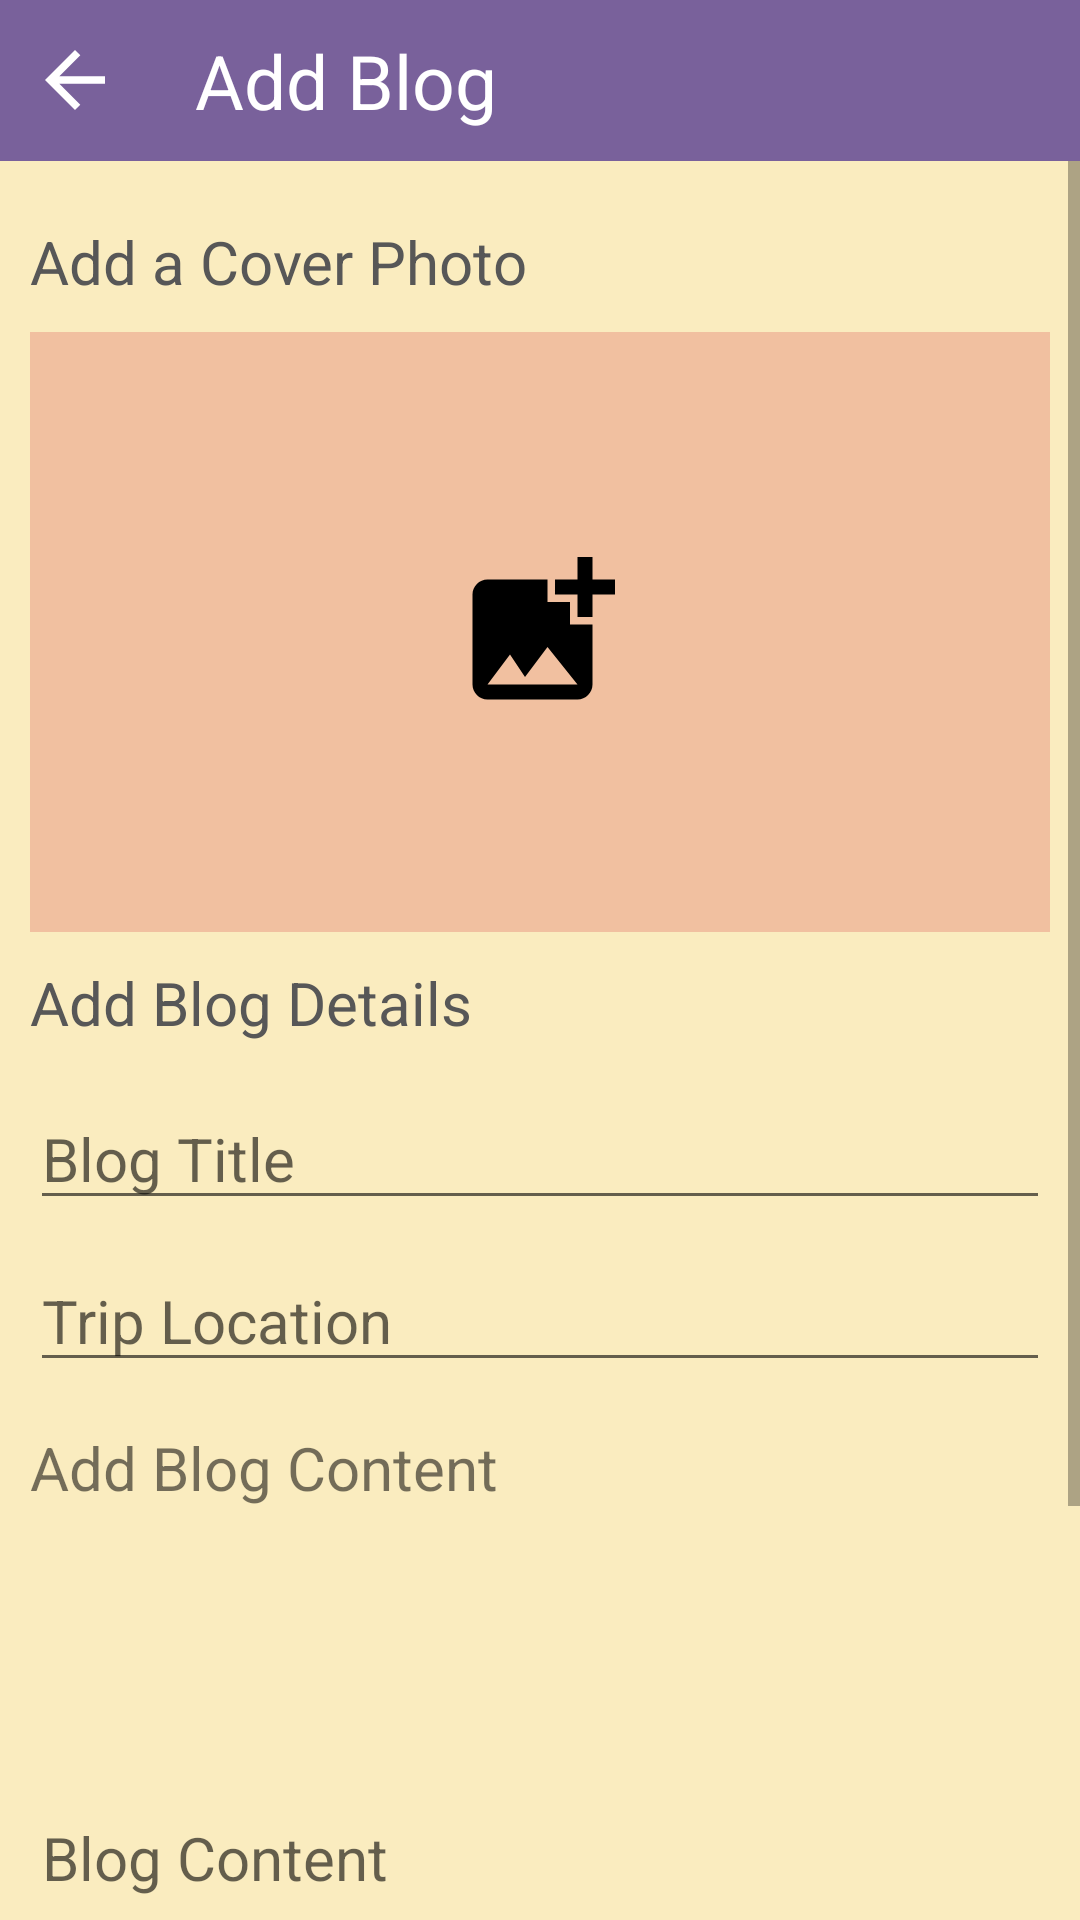

The Android layout XML behind this screen, and the referenced resources:
<!-- AndroidManifest.xml: application theme Theme.TripLoggerCA4 -->
<!-- res/layout/activity_add_blog.xml -->
<?xml version="1.0" encoding="utf-8"?>
<androidx.coordinatorlayout.widget.CoordinatorLayout xmlns:android="http://schemas.android.com/apk/res/android"
    xmlns:app="http://schemas.android.com/apk/res-auto"
    xmlns:tools="http://schemas.android.com/tools"
    android:id="@+id/main"
    android:layout_width="match_parent"
    android:layout_height="match_parent"
    tools:context=".AddBlog"
    android:background="@color/background">

    <LinearLayout
        android:layout_width="match_parent"
        android:layout_height="wrap_content"
        android:orientation="vertical">

        <com.google.android.material.appbar.AppBarLayout
            android:layout_width="match_parent"
            android:layout_height="wrap_content"
            android:background="@color/purple_dark"
            android:theme="@style/ThemeOverlay.AppCompat.DayNight.ActionBar">

            <LinearLayout
                android:layout_width="match_parent"
                android:layout_height="wrap_content"
                android:layout_margin="10dp"
                android:gravity="center_vertical"
                android:orientation="horizontal">

                <ImageButton
                    android:id="@+id/backBtn"
                    android:layout_width="30sp"
                    android:layout_height="30sp"
                    android:background="@null"
                    android:src="@drawable/ic_back" />

                <TextView
                    android:layout_width="wrap_content"
                    android:layout_height="wrap_content"
                    android:layout_marginLeft="25dp"
                    android:gravity="center"
                    android:text="Add Blog"
                    android:textColor="@color/white"
                    android:textSize="25sp" />
            </LinearLayout>
        </com.google.android.material.appbar.AppBarLayout>

        <ScrollView
            android:layout_width="match_parent"
            android:layout_height="match_parent"
            android:fillViewport="true">

            <LinearLayout
                android:layout_width="match_parent"
                android:layout_height="wrap_content"
                android:orientation="vertical"
                android:padding="10dp">

                <TextView
                    android:layout_width="wrap_content"
                    android:layout_height="wrap_content"
                    android:text="Add a Cover Photo"
                    android:textSize="20sp"
                    android:textColor="@color/dark_gray"
                    android:layout_marginVertical="10dp" />


                <ImageButton
                    android:id="@+id/imageButton"
                    android:layout_width="match_parent"
                    android:layout_height="200dp"
                    android:src="@drawable/ic_add_photo"
                    android:contentDescription="Pick Image"
                    android:background="@color/background_HL"/>

                <TextView
                    android:layout_width="wrap_content"
                    android:layout_height="wrap_content"
                    android:text="Add Blog Details"
                    android:textSize="20sp"
                    android:textColor="@color/dark_gray"
                    android:layout_marginVertical="10dp" />


                <EditText
                    android:id="@+id/titleEditText"
                    android:layout_width="match_parent"
                    android:layout_height="wrap_content"
                    android:hint="Blog Title"
                    android:textSize="20sp"
                    android:layout_marginVertical="5dp" />

                <EditText
                    android:layout_width="match_parent"
                    android:layout_height="wrap_content"
                    android:id="@+id/locationEditText"
                    android:hint="Trip Location"
                    android:textSize="20sp"
                    android:layout_marginVertical="5dp" />


                <TextView
                    android:layout_width="wrap_content"
                    android:layout_height="wrap_content"
                    android:text="Add Blog Content"
                    android:textSize="20sp"
                    android:layout_marginVertical="10dp" />


                <EditText
                    android:id="@+id/contentEditText"
                    android:layout_width="match_parent"
                    android:layout_height="200dp"
                    android:hint="Blog Content"
                    android:textSize="20sp"
                    android:layout_marginVertical="5dp" />



                <Button
                    android:id="@+id/addBlogBtn"
                    android:layout_width="200dp"
                    android:layout_height="wrap_content"
                    android:layout_gravity="center"
                    android:layout_marginVertical="20dp"
                    android:text="Add Blog"
                    android:background="@color/purple_dark"/>

            </LinearLayout>
        </ScrollView>
    </LinearLayout>
</androidx.coordinatorlayout.widget.CoordinatorLayout>
<!-- resources referenced by this layout -->
<resources>
  <color name="background">#faecbf</color>
  <color name="background_HL">#f1c0a0</color>
  <color name="dark_gray">#575757</color>
  <color name="purple_dark">#79619b</color>
  <color name="white">#FFFFFFFF</color>
  <!-- drawable ic_add_photo (drawable) -->
  <vector xmlns:android="http://schemas.android.com/apk/res/android" android:height="60dp" android:tint="#000000" android:viewportHeight="24" android:viewportWidth="24" android:width="60dp">
        
      <path android:fillColor="@android:color/white" android:pathData="M19,7v2.99s-1.99,0.01 -2,0L17,7h-3s0.01,-1.99 0,-2h3L17,2h2v3h3v2h-3zM16,11L16,8h-3L13,5L5,5c-1.1,0 -2,0.9 -2,2v12c0,1.1 0.9,2 2,2h12c1.1,0 2,-0.9 2,-2v-8h-3zM5,19l3,-4 2,3 3,-4 4,5L5,19z"/>
      
  </vector>
  <!-- drawable ic_back (drawable) -->
  <vector xmlns:android="http://schemas.android.com/apk/res/android" android:autoMirrored="true" android:height="30dp" android:tint="#FFFFFF" android:viewportHeight="24" android:viewportWidth="24" android:width="30dp">
        
      <path android:fillColor="@android:color/white" android:pathData="M20,11H7.83l5.59,-5.59L12,4l-8,8 8,8 1.41,-1.41L7.83,13H20v-2z"/>
      
  </vector>
  <style name="Theme.TripLoggerCA4" parent="Theme.MaterialComponents.DayNight.NoActionBar">
          
          <item name="colorPrimary">@color/purple_500</item>
          <item name="colorPrimaryVariant">@color/purple_700</item>
          <item name="colorOnPrimary">@color/background</item>
          
          <item name="colorSecondary">@color/teal_200</item>
          <item name="colorSecondaryVariant">@color/teal_700</item>
          <item name="colorOnSecondary">@color/black</item>
          
          <item name="android:statusBarColor">?attr/colorPrimaryVariant</item>
          
      </style>
  <color name="purple_500">#FF6200EE</color>
  <color name="purple_700">#FF3700B3</color>
  <color name="teal_200">#FF03DAC5</color>
  <color name="teal_700">#FF018786</color>
  <color name="black">#FF000000</color>
</resources>
